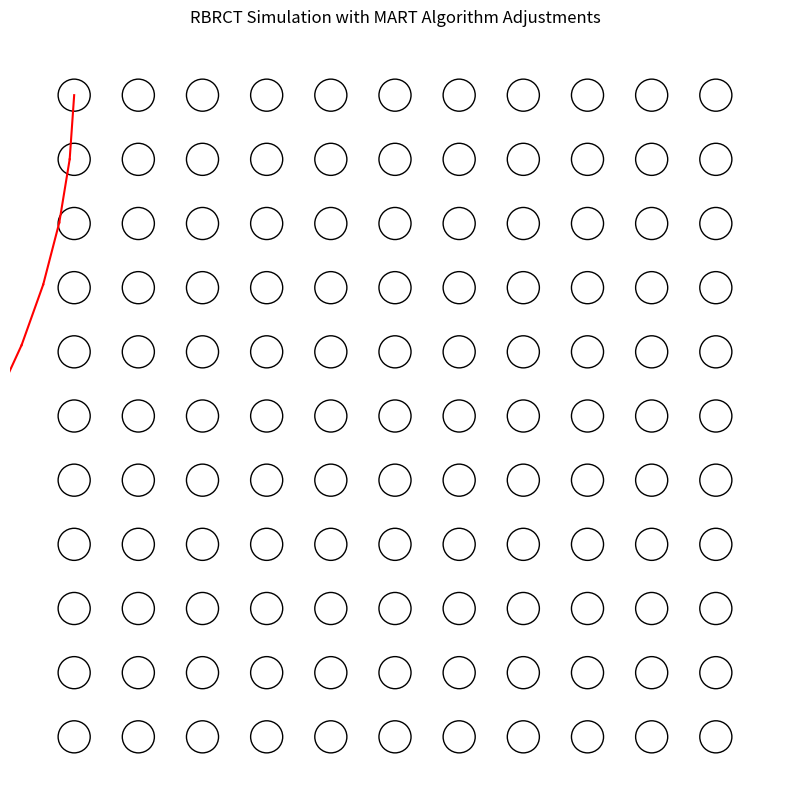

The script that saved this image:
import numpy as np
import matplotlib.pyplot as plt
import matplotlib.patches as patches

def draw_circle(ax, x, y, radius=0.05):
    """Draw a circle representing a Janus sphere."""
    circle = patches.Circle((x, y), radius, edgecolor='black', facecolor='none', linewidth=1)
    ax.add_patch(circle)

def draw_xray_path(ax, start_x, start_y, angle, length):
    """Draw the X-ray path and return the end coordinates."""
    end_x = start_x + length * np.cos(np.radians(angle))
    end_y = start_y + length * np.sin(np.radians(angle))
    ax.plot([start_x, end_x], [start_y, end_y], 'r-')
    return end_x, end_y

def adjust_ray_path(ray, adjustment_factor):
    """Apply the MART adjustment to the ray path."""
    return ray * adjustment_factor

def simulate_mart_algorithm(rows=11, cols=11, spacing=0.2, bragg_angle=4, adjustment_factor=0.98):
    """Simulate the MART algorithm with localized adjustments."""
    fig, ax = plt.subplots(figsize=(10, 10))

    # Draw the Janus sphere array
    for i in range(rows):
        for j in range(cols):
            x = j * spacing
            y = i * spacing
            draw_circle(ax, x, y)

    # Initialize the first ray path
    start_x = 0
    start_y = spacing * (rows - 1)  # Start from the top-left corner
    angle = 270 - bragg_angle  # Initial angle (90 degrees for downward, minus Bragg angle)
    length = spacing

    # Iterate over rows, adjusting the ray path with MART algorithm
    for i in range(rows):
        end_x, end_y = draw_xray_path(ax, start_x, start_y, angle, length)
        
        # Apply the MART adjustment to the angle based on the current ray path
        angle = adjust_ray_path(angle, adjustment_factor)

        # Update start position for the next ray
        start_x, start_y = end_x, end_y

    ax.set_aspect('equal', 'box')
    ax.set_xlim(-spacing, (cols - 1) * spacing + spacing)
    ax.set_ylim(-spacing, (rows - 1) * spacing + spacing)
    ax.axis('off')
    plt.title('RBRCT Simulation with MART Algorithm Adjustments')
    plt.show()

# Run the simulation
simulate_mart_algorithm()

